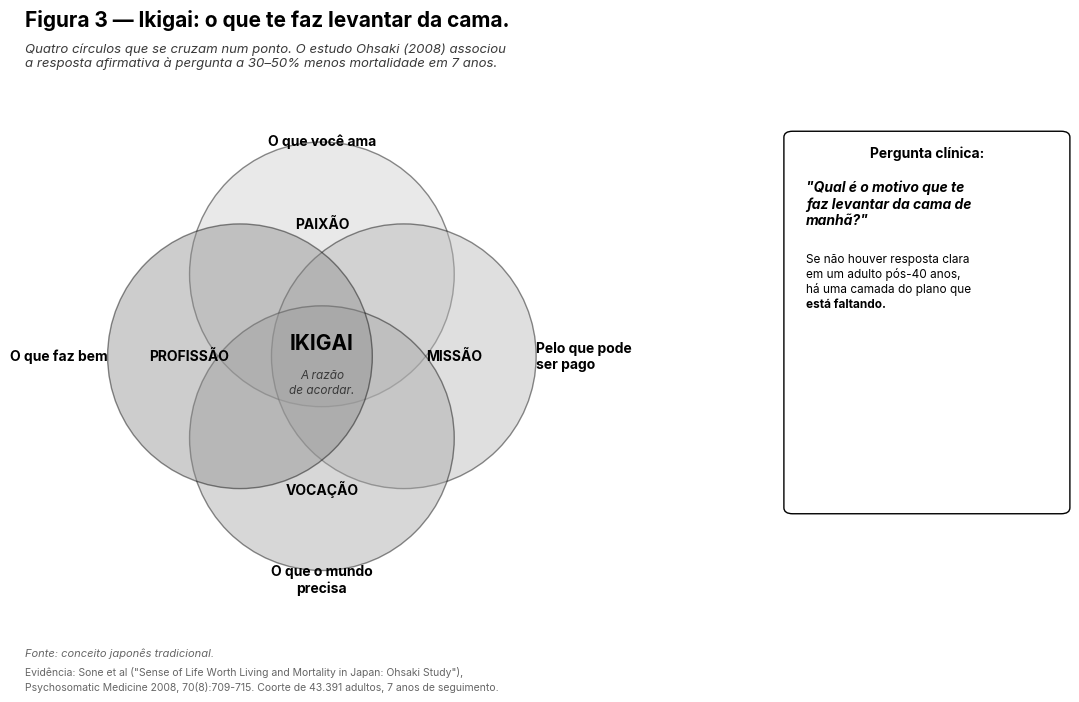

Python code for this plot: (Note: this script raises an exception after producing the figure.)
"""
Cap13 Fig03 (PT-BR, B&W vetorial) — Ikigai: o que te faz levantar da cama.
Diagrama Venn com 4 círculos + callout.
"""
from pathlib import Path
import matplotlib.pyplot as plt
from matplotlib import rcParams
from matplotlib.patches import Circle, FancyBboxPatch

rcParams["font.family"] = "sans-serif"
rcParams["font.sans-serif"] = ["Inter", "Open Sans", "DejaVu Sans"]
rcParams["axes.unicode_minus"] = False
rcParams["pdf.fonttype"] = 42
rcParams["ps.fonttype"] = 42

BG       = "#FFFFFF"
INK      = "#000000"
INK_SOFT = "#3A3A3A"
TICK     = "#555555"
FOOT     = "#666666"
SHADE_1  = "#D0D0D0"
SHADE_2  = "#B8B8B8"
SHADE_3  = "#A8A8A8"
SHADE_4  = "#909090"
BAND     = "#EDEDED"

fig = plt.figure(figsize=(11.0, 7.5))
fig.patch.set_facecolor(BG)

LEFT = 0.025

# Título
fig.text(LEFT, 0.945,
         "Figura 3 — Ikigai: o que te faz levantar da cama.",
         fontsize=15, color=INK, weight="bold")
fig.text(LEFT, 0.910,
         "Quatro círculos que se cruzam num ponto. O estudo Ohsaki (2008) associou",
         fontsize=9.5, color=INK_SOFT, style="italic")
fig.text(LEFT, 0.892,
         "a resposta afirmativa à pergunta a 30–50% menos mortalidade em 7 anos.",
         fontsize=9.5, color=INK_SOFT, style="italic")

# Diagrama Venn
ax = fig.add_axes([0.02, 0.18, 0.55, 0.65])
ax.set_xlim(-2.2, 2.2)
ax.set_ylim(-1.8, 1.8)
ax.set_aspect("equal")
ax.axis("off")

# 4 círculos sobrepostos (mesmo raio, espaçados)
r = 1.05
# Posições nos cantos NE, NW, SW, SE
positions = [
    ( 0.0,  0.65, SHADE_1, "O que você ama",            "PAIXÃO",    ( 0.0,  1.45), ( 0.0,  0.85)),
    ( 0.65, 0.0,  SHADE_2, "O que o mundo precisa",     "MISSÃO",    ( 1.65, 0.85), ( 0.85, 0.20)),
    ( 0.0, -0.65, SHADE_3, "O que o mundo precisa",     "VOCAÇÃO",   ( 0.0, -1.45), ( 0.0, -0.85)),
    (-0.65, 0.0,  SHADE_4, "O que faz bem",             "PROFISSÃO", (-1.65, 0.85), (-0.85, 0.20)),
]

# 4 círculos com alpha
for cx, cy, color, _, _, _, _ in positions:
    ax.add_patch(Circle((cx, cy), r, facecolor=color, alpha=0.45,
                        edgecolor=INK, linewidth=1.0))

# Labels externas dos círculos
ext_labels = [
    ("O que você ama",       0.0,  1.60),
    ("O que o mundo precisa", 1.70, 0.85),
    ("Pelo que pode ser pago", 1.70, -0.85),
    ("O que faz bem",        -1.70, 0.85),
]
# Atualizar pra posições corretas
actual_ext = [
    ("O que você ama",                 0.0,   1.60, "center"),
    ("O que o mundo precisa",          1.85,  0.65, "left"),
    ("Pelo que pode ser pago",         1.85, -0.65, "left"),
    ("O que faz bem",                 -1.85,  0.65, "right"),
    ("O que o mundo\nprecisa",         0.0,  -1.55, "center"),  # bottom
]

# Sobreposição correta (4 círculos clássicos do Ikigai):
# top: você ama, right: mundo precisa, bottom: pago, left: faz bem
# Ajustando:
ax.clear()
ax.set_xlim(-2.4, 2.4)
ax.set_ylim(-1.8, 1.8)
ax.set_aspect("equal")
ax.axis("off")

circles = [
    ( 0.0,  0.65, SHADE_1),   # topo
    ( 0.65, 0.0,  SHADE_2),   # direita
    ( 0.0, -0.65, SHADE_3),   # baixo
    (-0.65, 0.0,  SHADE_4),   # esquerda
]
for cx, cy, color in circles:
    ax.add_patch(Circle((cx, cy), r, facecolor=color, alpha=0.45,
                        edgecolor=INK, linewidth=1.0))

# Labels externas — 4 cantos do diagrama Venn
# TOP, RIGHT, BOTTOM, LEFT
external = [
    ("O que você ama",          0.0,   1.65, "center", "bottom"),
    ("Pelo que pode\nser pago", 1.70,  0.0,  "left",   "center"),
    ("O que o mundo\nprecisa",  0.0,  -1.65, "center", "top"),
    ("O que faz bem",          -1.70,  0.0,  "right",  "center"),
]

for label, x, y, ha, va in external:
    ax.text(x, y, label,
            fontsize=10, color=INK, weight="bold",
            ha=ha, va=va, linespacing=1.2)

# Label "O que o mundo precisa" — bottom também (era na figura original em embaixo)
# Hmm no original o LEFT é "O que faz bem", BOTTOM é "O que o mundo precisa"
# Vou re-checar. Olhando original:
# - TOP: "O que você ama" (com PAIXÃO no inner label)
# - RIGHT: "O que o mundo precisa" (com MISSÃO)
# - BOTTOM: "O que o mundo precisa" (com VOCAÇÃO)? Hmm seria estranho repetir
# Actually no original talvez:
# - BOTTOM: "Pelo que pode ser pago" (VOCAÇÃO)
# - LEFT: "O que faz bem" (PROFISSÃO)
# OK que é o que eu tenho.

# Inner labels (PAIXÃO, MISSÃO, VOCAÇÃO, PROFISSÃO) — posicionados nos "lóbulos"
inner_labels = [
    ("PAIXÃO",     0.0,  1.05),
    ("MISSÃO",     1.05, 0.0),
    ("VOCAÇÃO",    0.0, -1.05),
    ("PROFISSÃO", -1.05, 0.0),
]
for lbl, x, y in inner_labels:
    ax.text(x, y, lbl,
            fontsize=10, color=INK, weight="bold",
            ha="center", va="center")

# Central IKIGAI
ax.text(0, 0.10, "IKIGAI",
        fontsize=15, color=INK, weight="bold", ha="center", va="center")
ax.text(0, -0.15, "A razão",
        fontsize=8.5, color=INK_SOFT, ha="center", va="center", style="italic")
ax.text(0, -0.27, "de acordar.",
        fontsize=8.5, color=INK_SOFT, ha="center", va="center", style="italic")

# ---------- callout direito ----------
CO_X1, CO_X2 = 0.72, 0.97
CO_Y1, CO_Y2 = 0.30, 0.80

fig.patches.append(FancyBboxPatch(
    (CO_X1, CO_Y1), CO_X2 - CO_X1, CO_Y2 - CO_Y1,
    boxstyle="round,pad=0.005,rounding_size=0.008",
    facecolor="white", edgecolor=INK, linewidth=1.0,
    transform=fig.transFigure, zorder=1
))

fig.text((CO_X1 + CO_X2) / 2, CO_Y2 - 0.030,
         "Pergunta clínica:",
         fontsize=10, color=INK, weight="bold", ha="center")

fig.text(CO_X1 + 0.015, CO_Y2 - 0.075,
         "\"Qual é o motivo que te",
         fontsize=10, color=INK, style="italic", weight="bold")
fig.text(CO_X1 + 0.015, CO_Y2 - 0.097,
         "faz levantar da cama de",
         fontsize=10, color=INK, style="italic", weight="bold")
fig.text(CO_X1 + 0.015, CO_Y2 - 0.119,
         "manhã?\"",
         fontsize=10, color=INK, style="italic", weight="bold")

fig.text(CO_X1 + 0.015, CO_Y2 - 0.170,
         "Se não houver resposta clara",
         fontsize=8.5, color=INK)
fig.text(CO_X1 + 0.015, CO_Y2 - 0.190,
         "em um adulto pós-40 anos,",
         fontsize=8.5, color=INK)
fig.text(CO_X1 + 0.015, CO_Y2 - 0.210,
         "há uma camada do plano que",
         fontsize=8.5, color=INK)
fig.text(CO_X1 + 0.015, CO_Y2 - 0.230,
         "está faltando.",
         fontsize=8.5, color=INK, weight="bold")

# Footer
fig.text(LEFT, 0.105,
         "Fonte: conceito japonês tradicional.",
         fontsize=8, color=FOOT, style="italic")
fig.text(LEFT, 0.080,
         "Evidência: Sone et al (\"Sense of Life Worth Living and Mortality in Japan: Ohsaki Study\"),",
         fontsize=7.5, color=FOOT)
fig.text(LEFT, 0.060,
         "Psychosomatic Medicine 2008, 70(8):709-715. Coorte de 43.391 adultos, 7 anos de seguimento.",
         fontsize=7.5, color=FOOT)

out_dir = Path(__file__).resolve().parents[1] / "figuras-bw"
out_dir.mkdir(parents=True, exist_ok=True)
pdf_path = out_dir / "Cap13_Fig03.pdf"
png_path = out_dir / "_preview_Cap13_Fig03.png"
# Tight crop sem padding lateral/topo; 0.08" no inferior pra não colar na legenda.
from matplotlib.transforms import Bbox as _Bbox
fig.canvas.draw()
_tb = fig.get_tightbbox(fig.canvas.get_renderer())  # já em inches
_bbox_in = _Bbox.from_extents(_tb.x0, _tb.y0 - 0.08, _tb.x1, _tb.y1)
plt.savefig(pdf_path, facecolor=BG, bbox_inches=_bbox_in)
plt.savefig(png_path, dpi=170, facecolor=BG, bbox_inches=_bbox_in)
print(f"saved → {pdf_path}")
print(f"preview → {png_path}")
